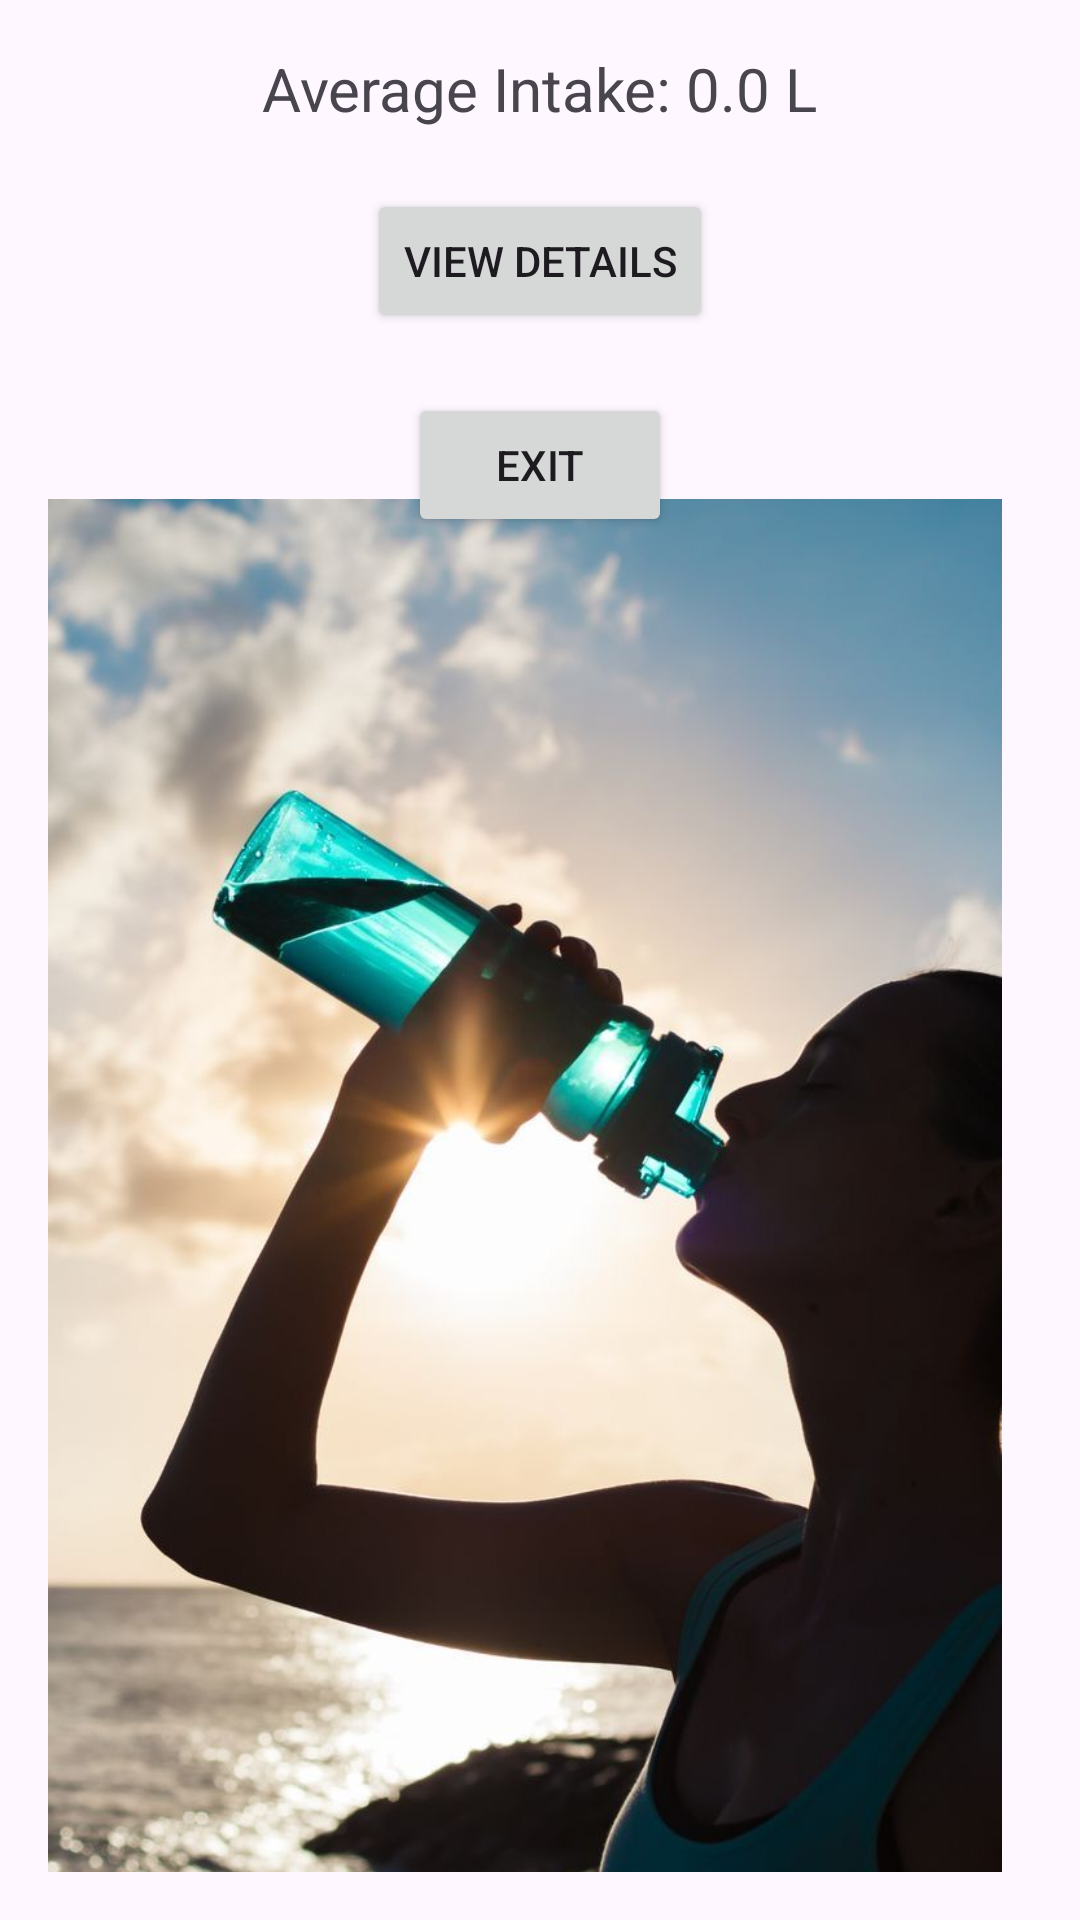

Layout XML and referenced resources for this Android screen:
<!-- AndroidManifest.xml: application theme Theme.ImadSuppFinal -->
<!-- res/layout/activity_main.xml -->
<?xml version="1.0" encoding="utf-8"?>
<RelativeLayout xmlns:android="http://schemas.android.com/apk/res/android"
    xmlns:app="http://schemas.android.com/apk/res-auto"
    android:layout_width="match_parent"
    android:layout_height="match_parent"
    android:padding="16dp">

    <TextView
        android:id="@+id/averageIntakeText"
        android:layout_width="wrap_content"
        android:layout_height="wrap_content"
        android:text="@string/average_intake_0_0_l"
        android:textSize="20sp"
        android:layout_centerHorizontal="true" />

    <Button
        android:id="@+id/viewDetailsButton"
        android:layout_width="wrap_content"
        android:layout_height="wrap_content"
        android:layout_below="@id/averageIntakeText"
        android:layout_marginTop="20dp"
        android:layout_centerHorizontal="true"
        android:text="@string/view_details" />

    <Button
        android:id="@+id/exitButton"
        android:layout_width="wrap_content"
        android:layout_height="wrap_content"
        android:layout_below="@id/viewDetailsButton"
        android:layout_marginTop="20dp"
        android:layout_centerHorizontal="true"
        android:text="@string/exit" />

    <ImageView
        android:id="@+id/imageView2"
        android:layout_width="385dp"
        android:layout_height="wrap_content"
        android:layout_alignTop="@+id/exitButton"
        android:layout_alignParentStart="true"
        android:layout_alignParentEnd="true"
        android:layout_alignParentBottom="true"
        android:layout_marginStart="0dp"
        android:layout_marginTop="5dp"
        android:layout_marginEnd="10dp"
        android:layout_marginBottom="-50dp"
        android:src="@drawable/_651580a_914d_425e_bad8_6b9a0734c42d" />
</RelativeLayout>
<!-- resources referenced by this layout -->
<resources>
  <!-- drawable _651580a_914d_425e_bad8_6b9a0734c42d: jpg bitmap (drawable, 57988 bytes) -->
  <string name="average_intake_0_0_l">Average Intake: 0.0 L</string>
  <string name="exit">Exit</string>
  <string name="view_details">View Details</string>
  <style name="Theme.ImadSuppFinal" parent="Base.Theme.ImadSuppFinal" />
  <style name="Base.Theme.ImadSuppFinal" parent="Theme.Material3.DayNight.NoActionBar">
          
          
      </style>
</resources>
